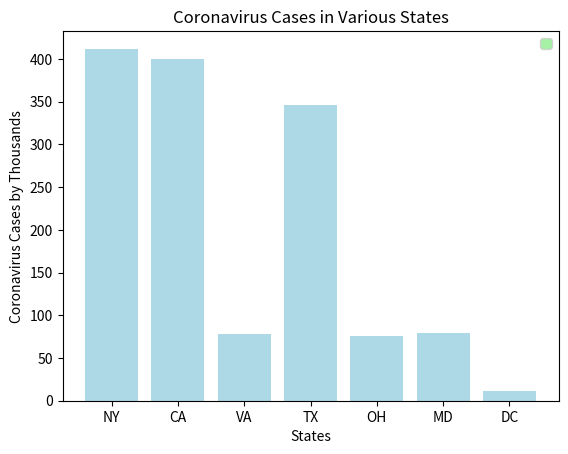

This chart was generated by the following Python code:
import matplotlib.pyplot as plt

states = ['NY', 'CA', 'VA', 'TX', 'OH', 'MD', 'DC']
positive = [412, 400, 78, 346, 76, 79, 11]

plt.title('Coronavirus Cases in Various States')

plt.xlabel('States')
plt.ylabel('Coronavirus Cases by Thousands')
plt.legend(facecolor = 'lightgreen')

plt.bar(states, positive, color = 'lightblue', label = 'Cases by the Thousand')

#plt.barh(states, positive, color = 'lightblue', label = 'Cases by the Thousand')

#plt.plot(states, positive)

#plt.pie(positive)

plt.show()